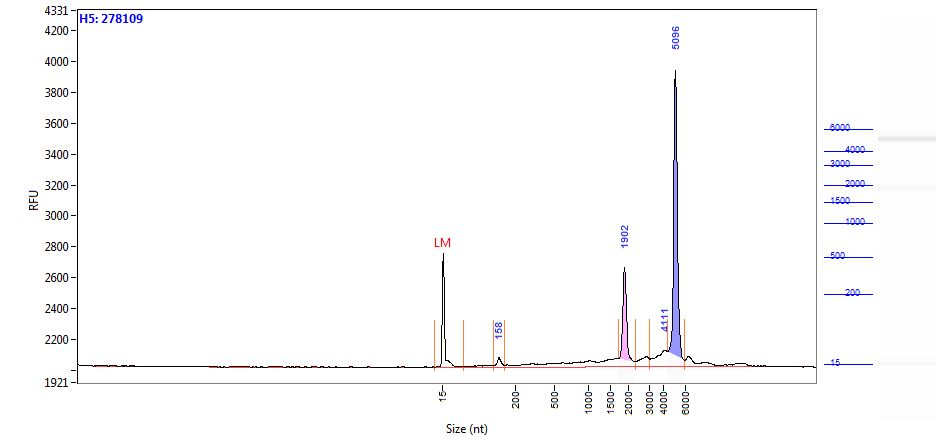

The file beside this chart, header and first rows:
Size (nt), Intensity
0.95, 5.24
1.73, 5.62
2.51, 6.16
3.29, 6.66
4.07, 6.95
4.85, 7.09
5.63, 7.48
6.41, 9.07
7.19, 13.94
7.97, 26.41
8.76, 54.50
9.54, 109.8
10.32, 203.3
11.10, 337
11.88, 494.5
12.66, 640.3
13.44, 731.1
14.22, 736.7
15.00, 655.9
16.00, 517.1
16.78, 363
17.56, 230.3
18.34, 136.8
19.12, 82.35
19.90, 56.10
20.68, 45.80
21.46, 42.50
22.24, 41.56
23.02, 41.39
23.80, 41.70
24.58, 42.30
25.36, 42.72
26.14, 42.43
26.92, 41.21
27.69, 39.22
28.47, 36.89
29.25, 34.70
30.03, 33.03
30.81, 31.97
31.59, 31.25
32.37, 30.37
33.15, 28.93
33.93, 26.86
34.71, 24.42
35.49, 21.99
36.27, 19.81
37.05, 17.87
37.83, 15.98
38.61, 13.97
39.39, 11.85
40.17, 9.80
40.95, 8.07
41.73, 6.89
42.51, 6.34
43.29, 6.29
44.07, 6.41
44.85, 6.37
45.63, 6.07
46.41, 5.71
47.19, 5.58
... 1,157 more rows
